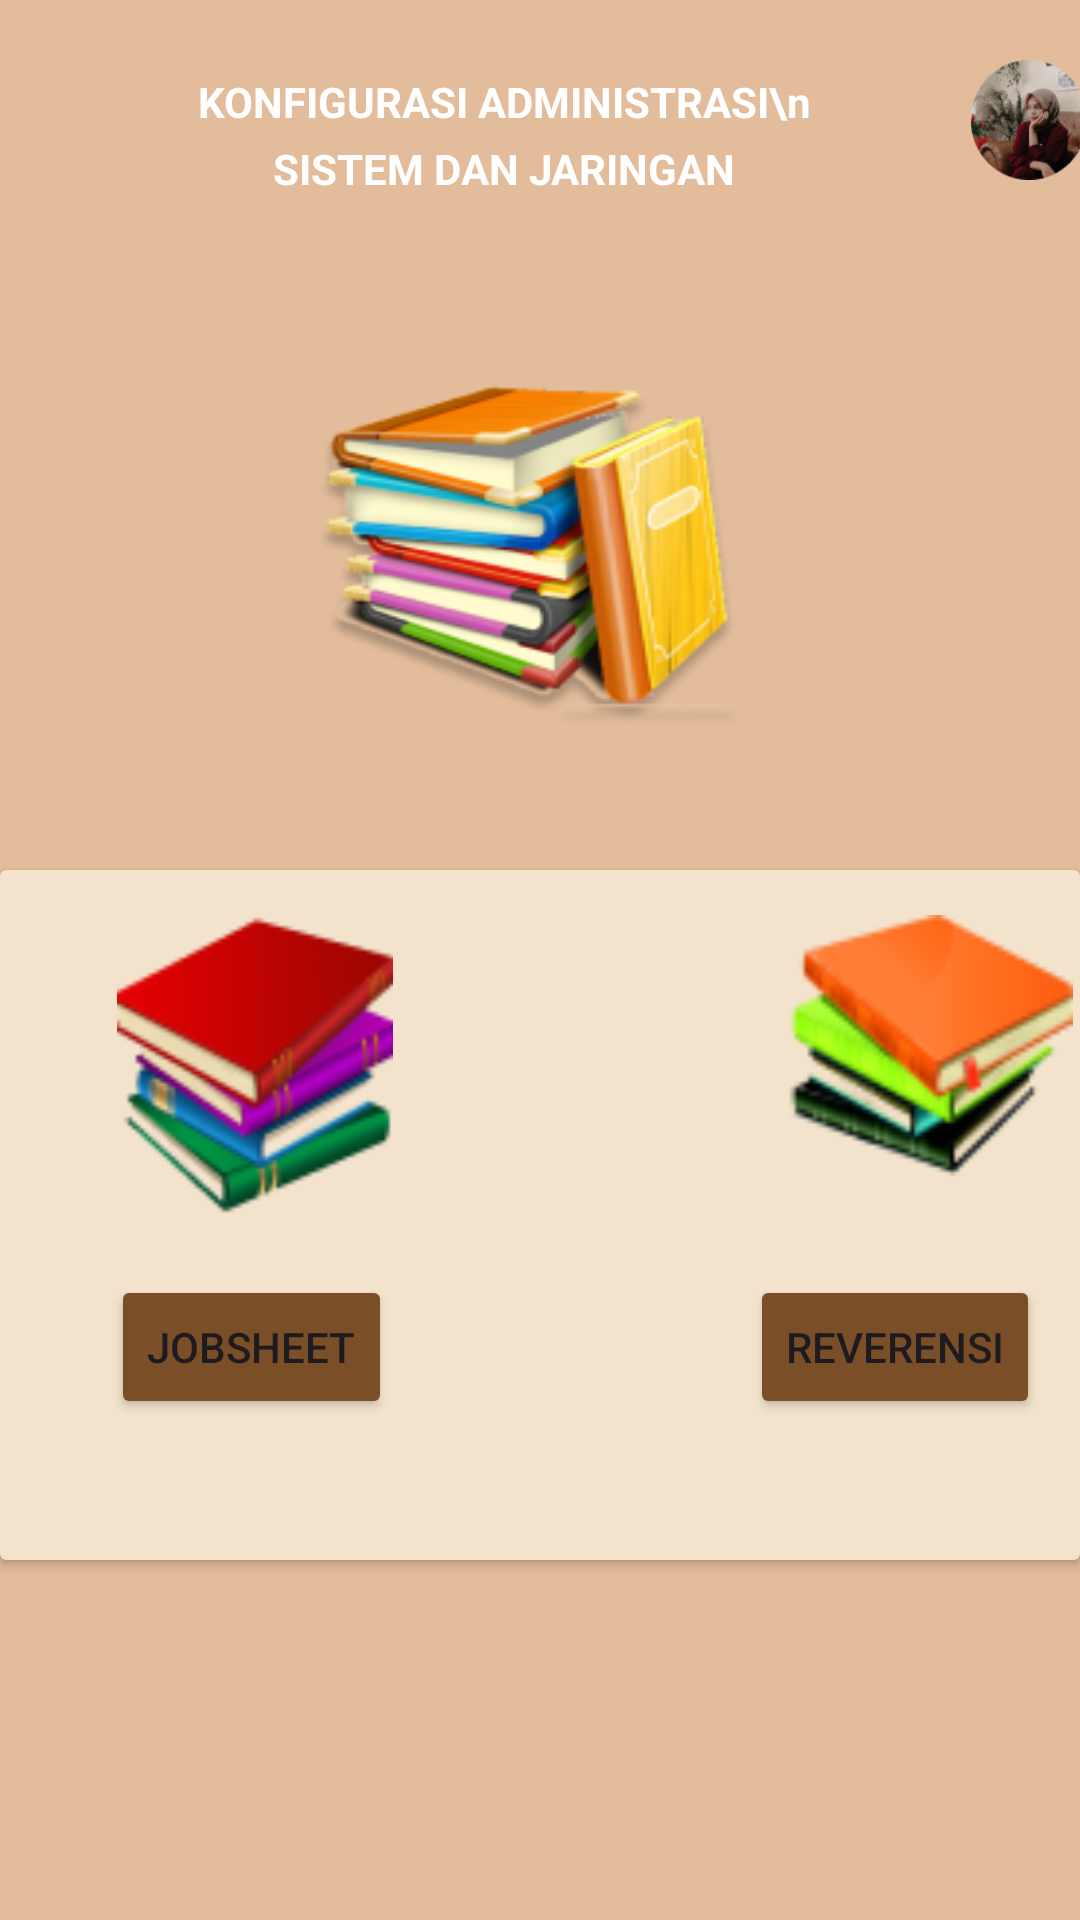

Here is an Android app screen rendered from its layout file. Give the layout XML and the strings, colors and styles it references.
<!-- AndroidManifest.xml: application theme Theme.MyProjek -->
<!-- res/layout/activity_menuutama.xml -->
<?xml version="1.0" encoding="utf-8"?>
<LinearLayout xmlns:android="http://schemas.android.com/apk/res/android"
    xmlns:app="http://schemas.android.com/apk/res-auto"
    xmlns:tools="http://schemas.android.com/tools"
    android:layout_width="match_parent"
    android:layout_height="match_parent"
    android:background="@color/cream"
    tools:context=".login_activity"
    android:orientation="vertical">

    <LinearLayout
        android:layout_width="match_parent"
        android:layout_height="90dp">

        

        <ImageView
            android:id="@+id/back_utama"
            android:layout_width="40dp"
            android:layout_height="40dp"
            android:layout_marginTop="20dp"
            android:src="@drawable/ic_back" />

        <Space
            android:layout_width="0dp"
            android:layout_height="0dp"
            android:layout_weight="1" />
        <TextView
            android:id="@+id/textView4"
            android:layout_width="230dp"
            android:layout_height="90dp"
            android:layout_marginStart="13dp"
            android:gravity="center"
            android:lineSpacingExtra="6dp"
            android:text="KONFIGURASI ADMINISTRASI\n SISTEM DAN JARINGAN"
            android:textColor="@color/white"
            android:textSize="14dp"
            android:textStyle="bold" />
        <Space
            android:layout_width="0dp"
            android:layout_height="0dp"
            android:layout_weight="1" />


        <ImageView
            android:id="@+id/profil"
            android:layout_width="120dp"
            android:layout_height="40dp"
            android:src="@drawable/foto"
            android:layout_marginTop="20dp"/>
    </LinearLayout>





    <LinearLayout
        android:layout_width="match_parent"
        android:layout_height="match_parent"
        android:orientation="vertical">

        <ImageView
            android:id="@+id/imageView"
            android:layout_width="150dp"
            android:layout_height="130dp"
            android:layout_gravity="center"
            android:layout_marginTop="30dp"
            android:background="@drawable/buku" />

        <androidx.cardview.widget.CardView
            android:layout_width="match_parent"
            android:layout_height="230dp"
            android:layout_marginTop="40dp"
            app:cardBackgroundColor="@color/creamm">

            <ImageView
                android:id="@+id/imageView12"
                android:layout_width="120dp"
                android:layout_height="100dp"
                app:srcCompat="@drawable/buku3"
                android:layout_marginTop="15dp"
                android:layout_marginStart="25dp"
                />

            <Button
                android:id="@+id/button_jobsheet"
                android:layout_width="wrap_content"
                android:layout_height="wrap_content"
                android:text="JOBSHEET"
                android:backgroundTint="@color/mid_color"
                android:layout_marginTop="135dp"
                android:layout_marginStart="37dp"
                />


            <ImageView
                android:id="@+id/imageView13"
                android:layout_width="120dp"
                android:layout_height="100dp"
                android:layout_gravity=""
                android:layout_marginStart="250dp"
                android:layout_marginTop="15dp"
                app:srcCompat="@drawable/buku4"
                tools:ignore="MissingConstraints" />

            <Button
                android:id="@+id/button9"
                android:layout_width="wrap_content"
                android:layout_height="wrap_content"
                android:text="REVERENSI"
                android:backgroundTint="@color/mid_color"
                android:layout_marginTop="135dp"
                android:layout_marginStart="250dp"
                />

        </androidx.cardview.widget.CardView>



    </LinearLayout>
</LinearLayout>
<!-- resources referenced by this layout -->
<resources>
  <color name="cream">#E3BD9B</color>
  <color name="creamm">#F3E3CC</color>
  <color name="mid_color">#7A4F27</color>
  <color name="white">#FFFFFFFF</color>
  <!-- drawable buku: png bitmap (drawable, 34890 bytes) -->
  <!-- drawable buku3: png bitmap (drawable, 9863 bytes) -->
  <!-- drawable buku4: png bitmap (drawable, 7066 bytes) -->
  <!-- drawable foto: png bitmap (drawable, 20085 bytes) -->
  <style name="Theme.MyProjek" parent="Base.Theme.MyProjek" />
  <style name="Base.Theme.MyProjek" parent="Theme.Material3.DayNight.NoActionBar">
          
          
      </style>
</resources>
